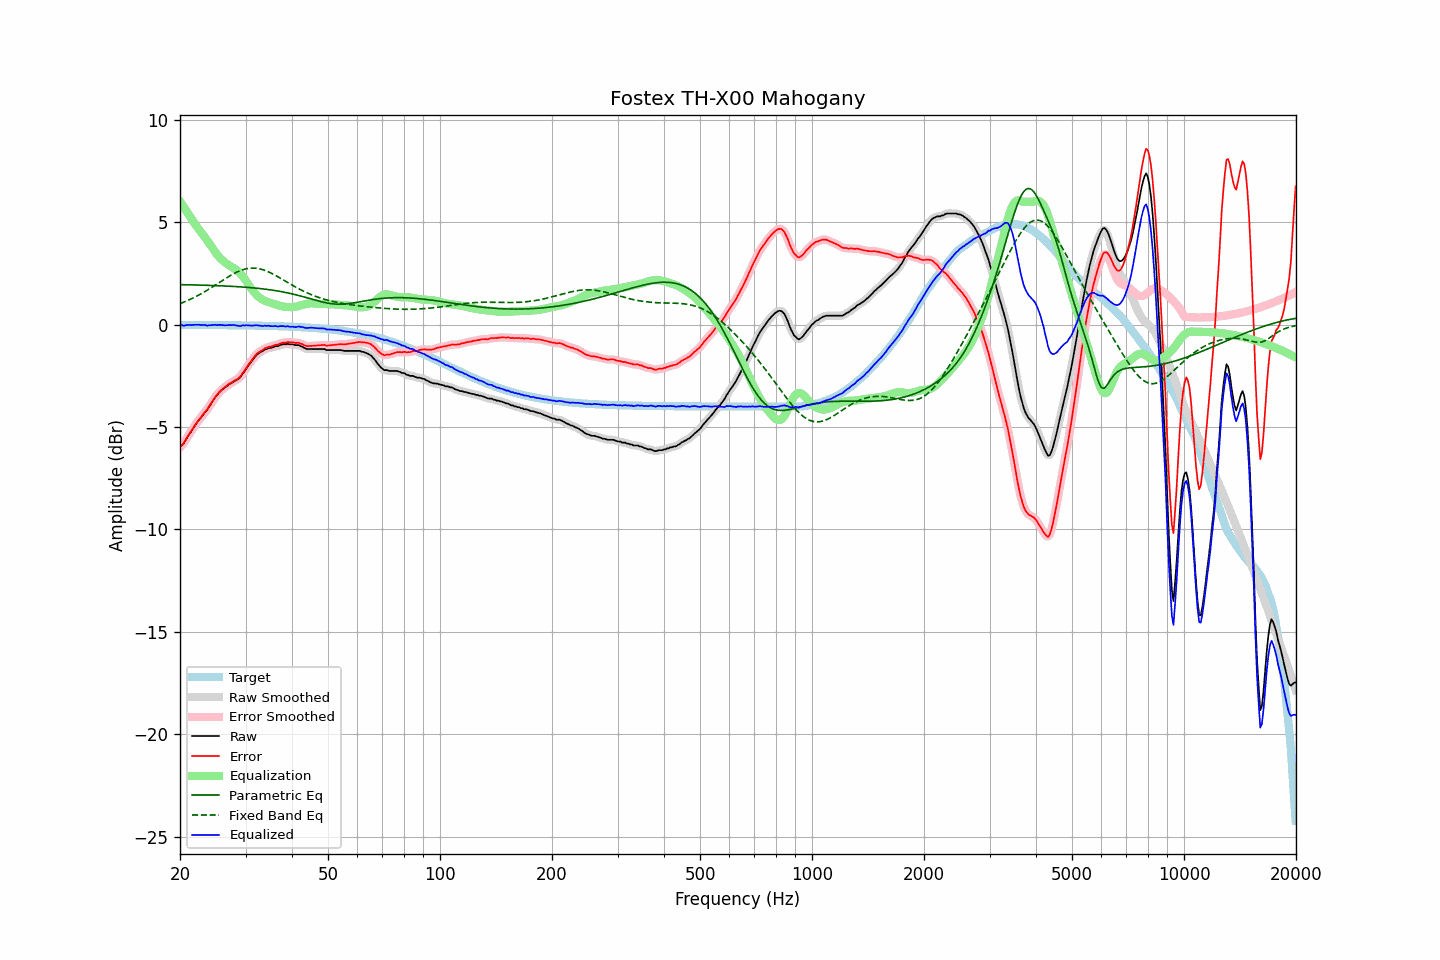

Values plotted in this chart, from the file beside it:
frequency, raw, error, smoothed, error_smoothed, equalization, parametric_eq, fixed_band_eq, equalized_raw, equalized_smoothed, target
20.00, -5.99, -5.98, -6.00, -5.98, 6.02, 1.95, 1.02, 0.03, 0.02, -0.01
20.20, -5.90, -5.89, -5.91, -5.90, 5.90, 1.95, 1.06, -0.00, -0.01, -0.01
20.40, -5.84, -5.83, -5.81, -5.80, 5.78, 1.95, 1.09, -0.06, -0.03, -0.01
20.61, -5.70, -5.69, -5.70, -5.69, 5.66, 1.95, 1.12, -0.04, -0.04, -0.01
20.81, -5.57, -5.56, -5.58, -5.56, 5.55, 1.95, 1.15, -0.02, -0.03, -0.01
21.02, -5.44, -5.43, -5.45, -5.43, 5.43, 1.95, 1.19, -0.01, -0.02, -0.01
21.23, -5.33, -5.32, -5.33, -5.32, 5.31, 1.95, 1.22, -0.02, -0.02, -0.01
21.44, -5.22, -5.20, -5.21, -5.20, 5.20, 1.94, 1.26, -0.02, -0.01, -0.01
21.66, -5.09, -5.08, -5.09, -5.08, 5.07, 1.94, 1.30, -0.02, -0.02, -0.01
21.87, -4.96, -4.94, -4.97, -4.95, 4.96, 1.94, 1.34, -0.00, -0.01, -0.02
22.09, -4.85, -4.83, -4.85, -4.83, 4.84, 1.94, 1.38, -0.01, -0.00, -0.02
22.31, -4.74, -4.72, -4.74, -4.72, 4.73, 1.94, 1.42, -0.01, -0.01, -0.02
22.54, -4.63, -4.62, -4.64, -4.62, 4.63, 1.93, 1.46, -0.00, -0.01, -0.02
22.76, -4.55, -4.53, -4.54, -4.52, 4.53, 1.93, 1.50, -0.02, -0.01, -0.02
22.99, -4.44, -4.42, -4.44, -4.42, 4.42, 1.93, 1.55, -0.02, -0.01, -0.02
23.22, -4.33, -4.31, -4.34, -4.33, 4.32, 1.93, 1.59, -0.01, -0.02, -0.02
23.45, -4.24, -4.22, -4.24, -4.22, 4.22, 1.92, 1.64, -0.02, -0.03, -0.02
23.69, -4.16, -4.14, -4.14, -4.12, 4.11, 1.92, 1.69, -0.06, -0.03, -0.02
23.92, -4.02, -4.00, -4.03, -4.01, 3.99, 1.92, 1.73, -0.03, -0.04, -0.02
24.16, -3.91, -3.89, -3.91, -3.89, 3.88, 1.92, 1.78, -0.03, -0.03, -0.02
24.40, -3.78, -3.76, -3.78, -3.76, 3.76, 1.91, 1.83, -0.02, -0.01, -0.02
24.65, -3.66, -3.64, -3.66, -3.64, 3.65, 1.91, 1.88, -0.01, -0.01, -0.02
24.89, -3.54, -3.52, -3.55, -3.53, 3.54, 1.91, 1.93, -0.00, -0.01, -0.02
25.14, -3.46, -3.44, -3.45, -3.42, 3.43, 1.91, 1.98, -0.03, -0.01, -0.02
25.39, -3.35, -3.33, -3.35, -3.33, 3.34, 1.90, 2.04, -0.01, -0.01, -0.02
25.65, -3.26, -3.24, -3.27, -3.24, 3.25, 1.90, 2.09, -0.01, -0.02, -0.02
25.91, -3.19, -3.17, -3.19, -3.17, 3.17, 1.90, 2.14, -0.02, -0.02, -0.02
26.16, -3.13, -3.11, -3.13, -3.10, 3.10, 1.89, 2.19, -0.03, -0.03, -0.02
26.43, -3.07, -3.05, -3.07, -3.04, 3.04, 1.89, 2.24, -0.03, -0.03, -0.03
26.69, -3.01, -2.98, -3.01, -2.98, 2.98, 1.88, 2.29, -0.03, -0.03, -0.03
26.96, -2.95, -2.92, -2.95, -2.93, 2.93, 1.88, 2.34, -0.03, -0.03, -0.03
27.23, -2.89, -2.86, -2.90, -2.87, 2.88, 1.88, 2.38, -0.01, -0.02, -0.03
27.50, -2.86, -2.83, -2.85, -2.82, 2.83, 1.87, 2.43, -0.03, -0.02, -0.03
27.77, -2.80, -2.77, -2.80, -2.77, 2.79, 1.87, 2.47, -0.01, -0.02, -0.03
28.05, -2.75, -2.72, -2.76, -2.73, 2.74, 1.86, 2.51, -0.02, -0.02, -0.03
28.33, -2.72, -2.69, -2.71, -2.68, 2.68, 1.86, 2.55, -0.04, -0.03, -0.03
28.62, -2.66, -2.63, -2.67, -2.64, 2.61, 1.85, 2.59, -0.05, -0.05, -0.03
28.90, -2.61, -2.58, -2.60, -2.57, 2.54, 1.85, 2.62, -0.07, -0.06, -0.03
29.19, -2.52, -2.49, -2.51, -2.48, 2.46, 1.84, 2.65, -0.06, -0.06, -0.03
29.48, -2.39, -2.35, -2.41, -2.37, 2.36, 1.84, 2.68, -0.03, -0.05, -0.04
29.78, -2.30, -2.26, -2.29, -2.25, 2.26, 1.83, 2.71, -0.04, -0.03, -0.04
30.08, -2.17, -2.13, -2.18, -2.14, 2.15, 1.83, 2.72, -0.03, -0.03, -0.04
30.38, -2.06, -2.02, -2.06, -2.02, 2.03, 1.82, 2.74, -0.03, -0.03, -0.04
30.68, -1.95, -1.91, -1.95, -1.91, 1.91, 1.81, 2.75, -0.04, -0.04, -0.04
30.99, -1.84, -1.80, -1.84, -1.80, 1.80, 1.81, 2.76, -0.04, -0.04, -0.04
31.30, -1.74, -1.70, -1.74, -1.69, 1.69, 1.80, 2.76, -0.05, -0.05, -0.04
31.61, -1.63, -1.59, -1.63, -1.59, 1.59, 1.79, 2.76, -0.04, -0.04, -0.04
31.93, -1.54, -1.50, -1.54, -1.49, 1.51, 1.79, 2.76, -0.04, -0.03, -0.05
32.24, -1.45, -1.40, -1.46, -1.41, 1.43, 1.78, 2.75, -0.02, -0.03, -0.05
32.57, -1.40, -1.35, -1.40, -1.35, 1.35, 1.77, 2.73, -0.05, -0.04, -0.05
32.89, -1.34, -1.29, -1.35, -1.30, 1.29, 1.76, 2.72, -0.05, -0.05, -0.05
33.22, -1.31, -1.26, -1.30, -1.25, 1.24, 1.75, 2.70, -0.07, -0.06, -0.05
33.55, -1.26, -1.21, -1.26, -1.20, 1.20, 1.74, 2.67, -0.06, -0.06, -0.05
33.89, -1.20, -1.14, -1.21, -1.16, 1.16, 1.73, 2.64, -0.04, -0.06, -0.06
34.23, -1.19, -1.13, -1.18, -1.12, 1.13, 1.72, 2.61, -0.06, -0.05, -0.06
34.57, -1.14, -1.08, -1.15, -1.09, 1.10, 1.71, 2.58, -0.04, -0.05, -0.06
34.92, -1.14, -1.08, -1.14, -1.08, 1.07, 1.70, 2.54, -0.07, -0.07, -0.06
35.27, -1.12, -1.06, -1.12, -1.05, 1.05, 1.69, 2.50, -0.07, -0.07, -0.06
35.62, -1.10, -1.03, -1.09, -1.03, 1.02, 1.68, 2.47, -0.08, -0.07, -0.07
35.97, -1.06, -0.99, -1.07, -1.01, 1.00, 1.67, 2.42, -0.06, -0.08, -0.07
... 635 more rows
